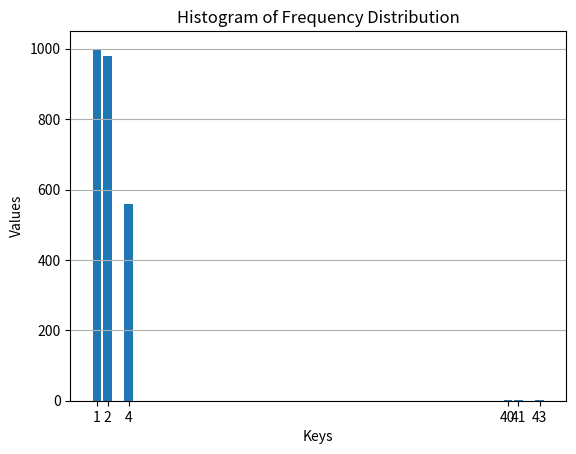

The script that saved this image:

import matplotlib.pyplot as plt

# Your frequency dictionary
freq = {1: 1000, 2: 980, 4: 560, 40: 3, 41: 1, 43: 1}

# Extract keys and values from the dictionary
keys = list(freq.keys())
values = list(freq.values())

# Create the bar chart
plt.bar(keys, values)

# Set titles and labels
plt.title("Histogram of Frequency Distribution")
plt.xlabel("Keys")
plt.ylabel("Values")

# Display the plot
plt.xticks(keys)  # Show all keys on the X-axis
plt.grid(axis='y')  # Optional: Add gridlines for better readability
plt.show()
